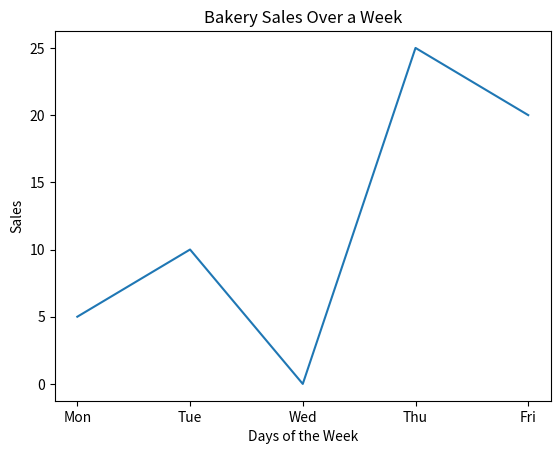

Here is the Python script that generated this plot:
import matplotlib.pyplot as plt 
# x = [1, 2, 3, 4, 5]
# y = [2, 3, 5, 7, 11]    
# plt.plot(x, y)
# plt.title("Sample Plot")
# plt.xlabel("X-axis")    
# plt.ylabel("Y-axis")  
# plt.show()

x = ['Mon', 'Tue', 'Wed', 'Thu', 'Fri']
y = [5, 10, 0, 25, 20]    
plt.plot(x, y)
plt.title("Bakery Sales Over a Week")
plt.xlabel("Days of the Week")    
plt.ylabel("Sales")
plt.show()
